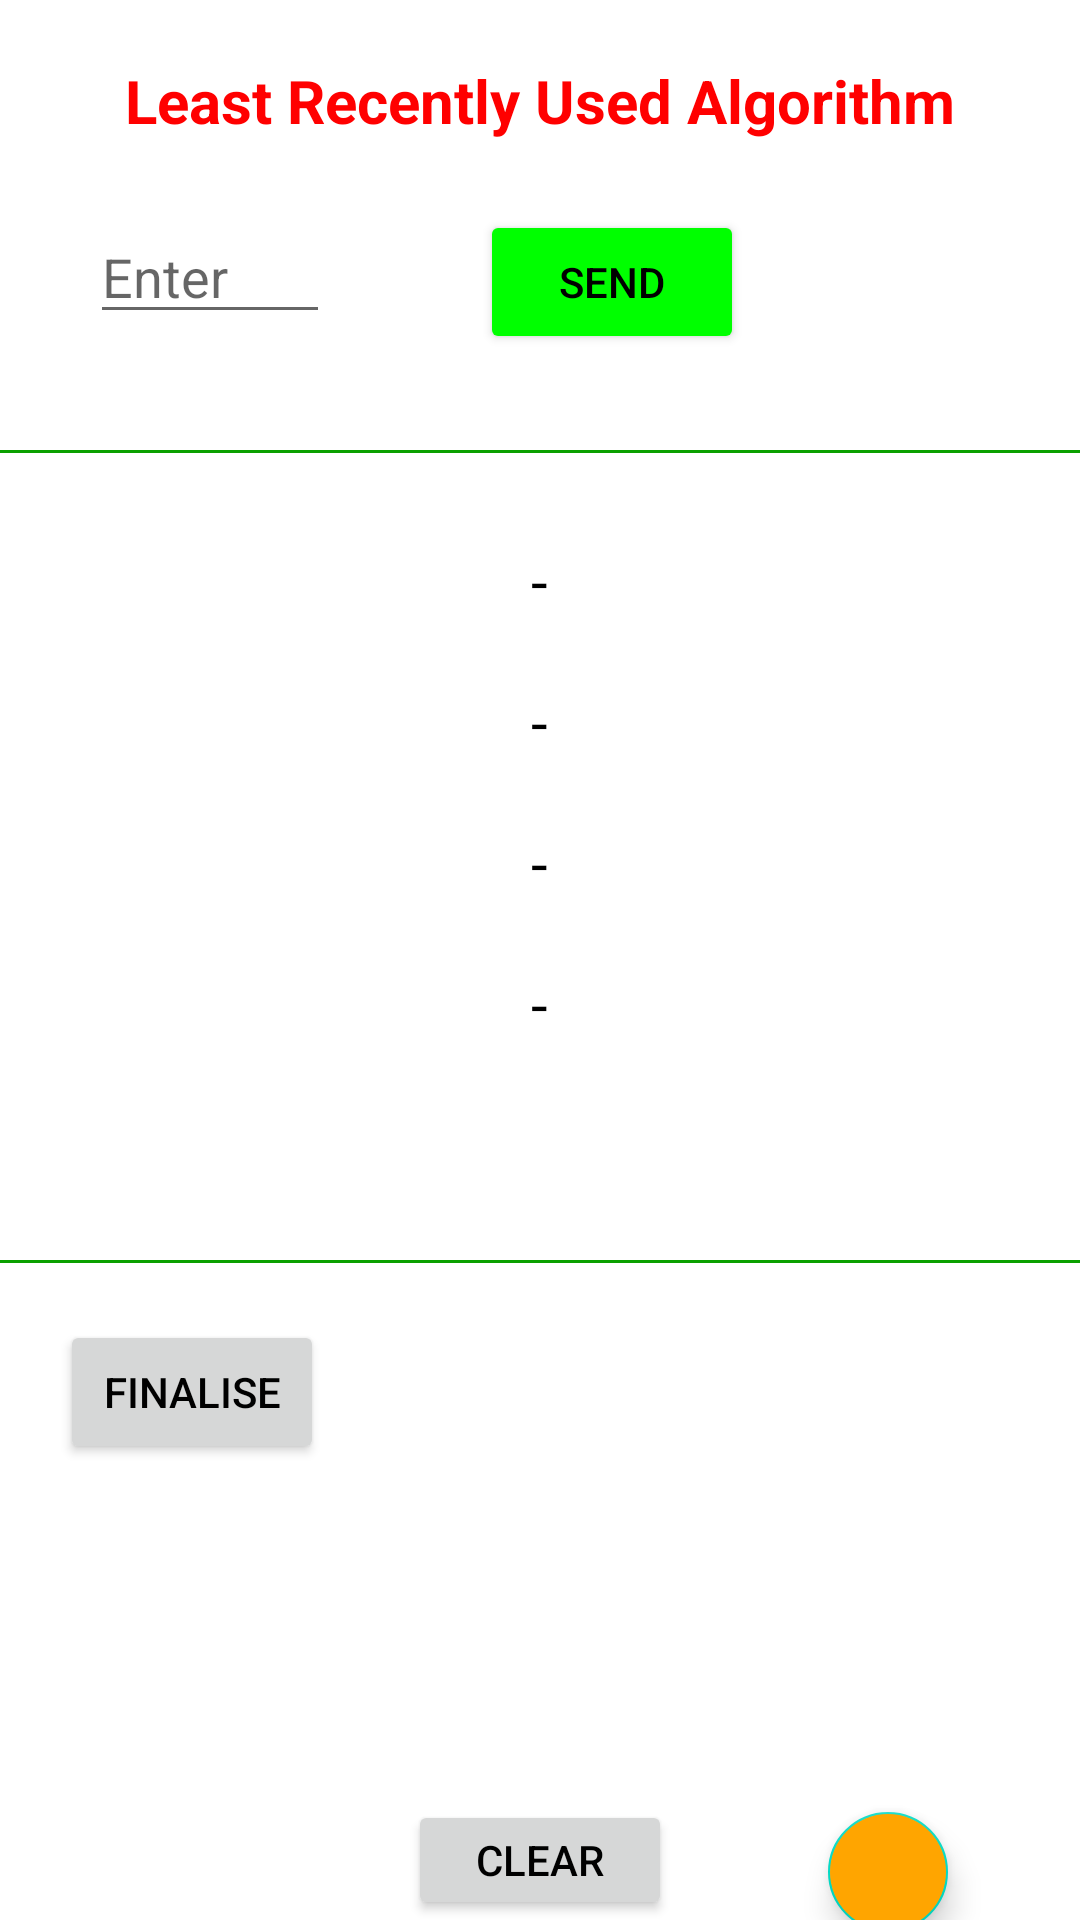

Layout XML and referenced resources for this Android screen:
<!-- AndroidManifest.xml: application theme Theme.Lru -->
<!-- res/layout/activity_main.xml -->
<?xml version="1.0" encoding="utf-8"?>
<RelativeLayout xmlns:android="http://schemas.android.com/apk/res/android"
    xmlns:app="http://schemas.android.com/apk/res-auto"
    xmlns:tools="http://schemas.android.com/tools"
    android:layout_width="match_parent"
    android:layout_height="match_parent"
    tools:context=".MainActivity">

    <TextView
        android:id="@+id/we"
        android:layout_width="match_parent"
        android:layout_height="wrap_content"
        android:text="Least Recently Used Algorithm"
        app:layout_constraintBottom_toBottomOf="parent"
        android:layout_marginTop="20dp"
        android:textSize="20dp"
        android:textStyle="bold"
        android:gravity="center"
        android:textColor="#ff0000"
        app:layout_constraintEnd_toEndOf="parent"
        app:layout_constraintStart_toStartOf="parent"
        app:layout_constraintTop_toTopOf="parent" />

    <EditText
        android:id="@+id/etGet"
        android:layout_width="80dp"
        android:layout_height="wrap_content"
        android:hint="Enter"
        android:layout_marginTop="70dp"
        android:inputType="number"
        android:layout_marginStart="30dp"
        android:maxLength="3"/>
    <Button
        android:id="@+id/btnSend"
        android:layout_width="wrap_content"
        android:layout_height="wrap_content"
        android:layout_toRightOf="@id/etGet"
        android:layout_marginTop="70dp"
        android:layout_marginLeft="50dp"
        android:backgroundTint="#00ff00"
        android:text="Send"/>
    <Button
        android:id="@+id/btnFin"
        android:layout_width="wrap_content"
        android:layout_height="wrap_content"

        android:layout_marginTop="440dp"
        android:layout_marginLeft="20dp"

        android:text="Finalise"/>
    <TextView
        android:id="@+id/fin"
        android:layout_width="match_parent"
        android:layout_height="wrap_content"
        android:textSize="14sp"
        android:layout_marginStart="13dp"
        android:textStyle="bold"
        android:layout_marginTop="445dp"
        android:layout_toRightOf="@id/btnFin"
        android:text=""/>



    <LinearLayout
        android:layout_width="match_parent"
        android:layout_height="wrap_content"
        android:layout_marginTop="170dp"
        android:weightSum="4"
        android:orientation="vertical">

        <TextView
            android:id="@+id/s1"
            android:layout_width="wrap_content"
            android:layout_height="0dp"
            android:layout_weight="1"
            android:text="-"
            android:layout_marginTop="10dp"
            android:gravity="center"
            android:layout_gravity="center"
            android:textColor = "?android:textColorPrimary"
            android:textSize="20sp"/>
        <TextView
            android:id="@+id/s2"
            android:layout_width="wrap_content"
            android:layout_height="0dp"
            android:layout_weight="1"
            android:text="-"
            android:layout_gravity="center"
            android:layout_marginTop="20dp"
            android:gravity="center"
            android:textColor = "?android:textColorPrimary"
            android:textSize="20sp"/>
        <TextView
            android:id="@+id/s3"
            android:layout_width="wrap_content"
            android:layout_height="0dp"
            android:layout_weight="1"
            android:layout_gravity="center"
            android:text="-"
            android:layout_marginTop="20dp"
            android:textColor = "?android:textColorPrimary"
            android:gravity="center"
            android:textSize="20sp"/>
        <TextView
            android:id="@+id/s4"
            android:layout_width="wrap_content"
            android:layout_height="0dp"
            android:layout_gravity="center"
            android:layout_weight="1"
            android:text="-"
            android:textColor = "?android:textColorPrimary"
            android:gravity="center"
            android:layout_marginTop="20dp"
            android:textSize="20sp"/>







    </LinearLayout>

    <TextView
        android:layout_width="match_parent"
        android:layout_height="1dp"
        android:background="#0aa000"
        android:layout_marginTop="150dp"/>

    <TextView
        android:layout_width="match_parent"
        android:layout_height="1dp"
        android:background="#0aa000"
        android:layout_marginTop="420dp"/>

    <TextView
        android:id="@+id/info"
        android:layout_width="match_parent"
        android:layout_height="wrap_content"
        android:layout_marginTop="350dp"
        android:textSize="20sp"
        android:textColor = "?android:textColorPrimary"
        android:gravity="center"
        android:text=""/>


    <Button
        android:id="@+id/btnClear"
        android:layout_width="wrap_content"
        android:layout_height="wrap_content"
        android:layout_centerHorizontal="true"
        android:layout_marginTop="600dp"


        android:text="Clear"/>

    <com.google.android.material.floatingactionbutton.FloatingActionButton
        android:id="@+id/btnNext"
        android:layout_width="wrap_content"
        android:layout_height="wrap_content"
        android:layout_alignParentEnd="true"

        android:layout_marginHorizontal="40dp"
        app:fabCustomSize="40dp"

        android:layout_marginTop="600dp"

        android:backgroundTint="#ffa500"
        android:src="@drawable/baseline_arrow_forward_24" />

</RelativeLayout>
<!-- resources referenced by this layout -->
<resources>
  <style name="Theme.Lru" parent="Theme.MaterialComponents.DayNight.NoActionBar">
          
          <item name="colorPrimary">@color/purple_500</item>
          <item name="colorPrimaryVariant">@color/purple_700</item>
          <item name="colorOnPrimary">@color/white</item>
          <item name="android:textColorPrimary">#000000</item>
  
  
          
          <item name="colorSecondary">@color/teal_200</item>
          <item name="colorSecondaryVariant">@color/teal_700</item>
          <item name="colorOnSecondary">@color/black</item>
          
          <item name="android:statusBarColor" tools:targetApi="21">?attr/colorPrimaryVariant</item>
          
      </style>
  <!-- not gathered from this repository: default colours our renderer supplied (Android Studio template values) -->
  <color name="purple_500">#FF6200EE</color>
  <color name="purple_700">#FF3700B3</color>
  <color name="teal_200">#FF03DAC5</color>
  <color name="teal_700">#FF018786</color>
  <color name="black">#FF000000</color>
  <color name="white">#FFFFFFFF</color>
</resources>
